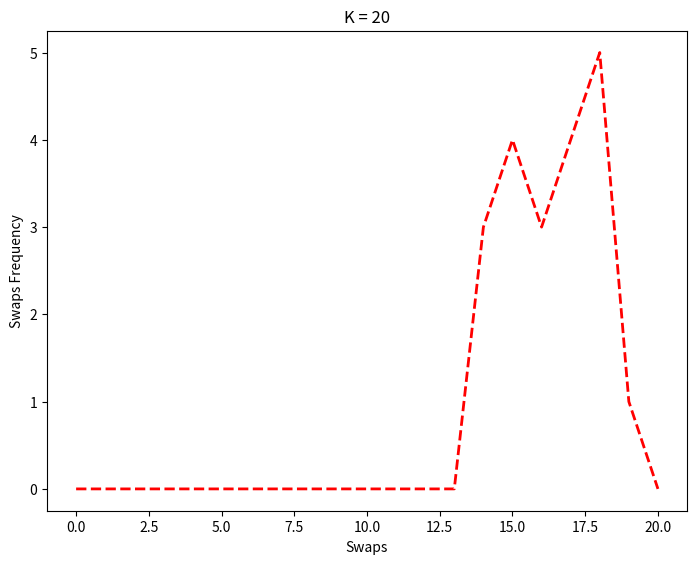

This figure's Python source: (Note: this script raises an exception after producing the figure.)
import random
import matplotlib.pyplot as plt
import numpy as np
import pandas as pd

#Hàm sắp xếp selectionSort
def selectionSort(arr):
    global comps
    global swaps
    comps = 0; swaps = 0
    n = len(arr)
    for i in range(n - 1):
        min_idx = i
        for j in range(i + 1, n):
            comps+=1
            if arr[j] <= arr[min_idx]:
                min_idx = j
        if min_idx != i:
            swaps += 1
            arr[i], arr[min_idx] = arr[min_idx], arr[i]




def solve(loop, n):
    print('\n--------------------K = {}--------------------'.format(loop))
    swaps_frequence = [0]*21
    global comps
    global swaps
    comps_total = 0
    swaps_total = 0
    for i in range(loop):
        arr = [random.randint(-100, 100) for _ in range(20)] #random mảng
        selectionSort(arr) #gọi hàm sắp xếp
        comps_total += comps
        swaps_total += swaps
        swaps_frequence[swaps] += 1
    #Vẽ dataFrame
    x = np.arange(n + 1)
    y = swaps_frequence
    my_data = pd.DataFrame(np.array(y).reshape(1,21), ['Frequency'], np.array(x))
    print(my_data)
    print('\nMean Comps = {}\nMean Swaps = {}'.format(comps_total / loop, swaps_total / loop))
    #Plot đồ thị
    fig = plt.figure()
    axes1 = fig.add_axes([0, 0, 1, 1])
    axes1.plot(x, y, color = 'red', lw = 2, ls = '--')
    axes1.set_xlabel('Swaps')
    axes1.set_ylabel('Swaps Frequency')
    axes1.set_title('K = {}'.format(loop))
    fig.show()





# Main
k = [20, 30, 50, 100, 1000, 10000]
n = 20
for i in k:
    solve(i, n)
    choice = input('Enter để tiếp tục! Hoặc bất kì ký tự nào để thoát: ')
print('Kết thúc!')
